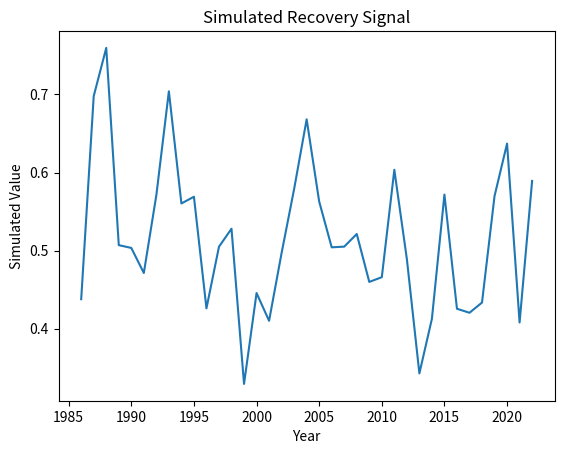

This chart was generated by the following Python code:
"""
Script: vpd_anomaly_effects_05.py
Author: Lisa
Description: Placeholder for EO-based forest recovery analysis on topic: vpd_anomaly_effects
"""

import numpy as np
import pandas as pd
import matplotlib.pyplot as plt

def run_vpd_anomaly_effects():
    years = np.arange(1986, 2023)
    values = np.random.normal(loc=0.5, scale=0.1, size=len(years))
    trend = np.polyfit(years, values, 1)
    print(f"Simulated trend slope: {trend[0]:.4f}")
    plt.plot(years, values)
    plt.title('Simulated Recovery Signal')
    plt.xlabel('Year')
    plt.ylabel('Simulated Value')
    plt.savefig(f'output_plot_%s_%02d.png')


if __name__ == "__main__":
    run_vpd_anomaly_effects()
